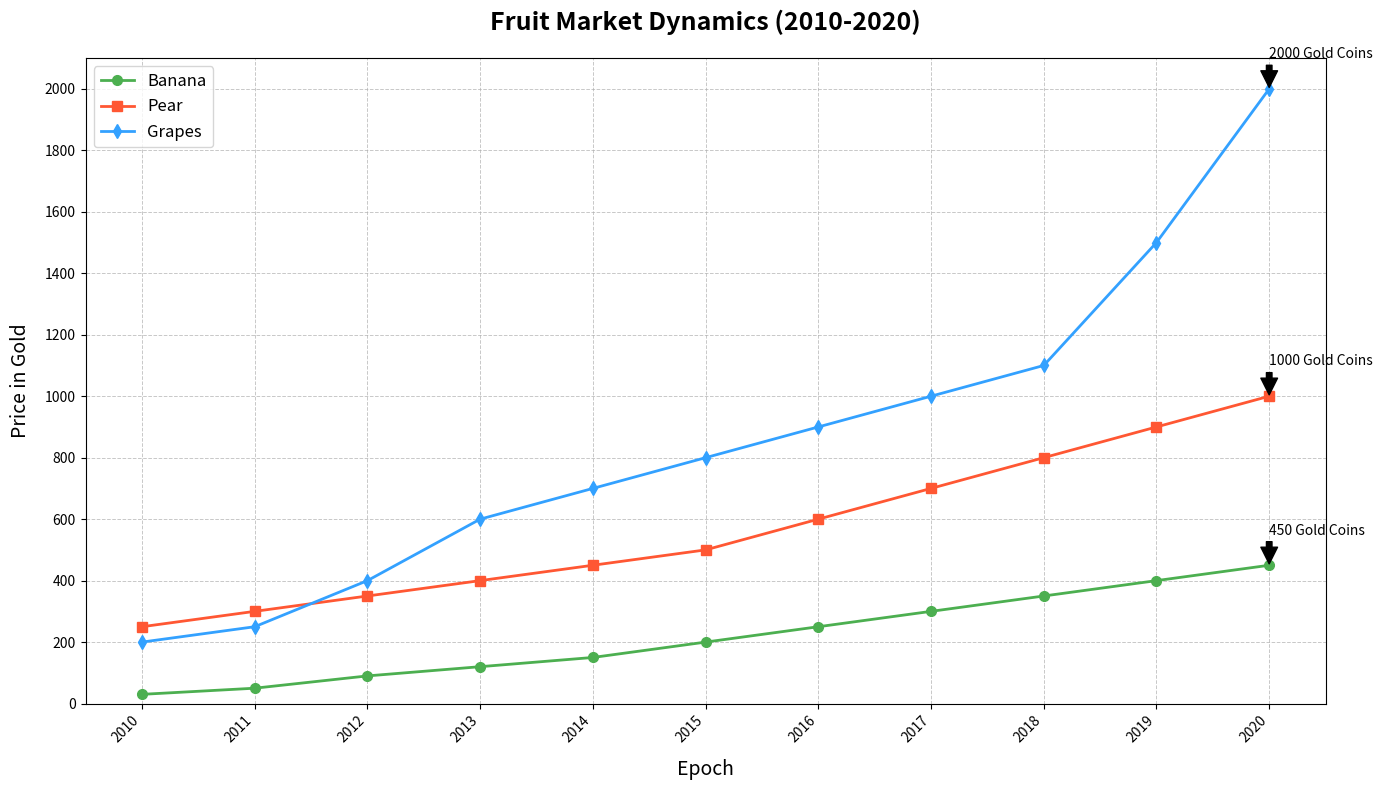

Generate this figure with matplotlib:
import matplotlib.pyplot as plt
import numpy as np

years = np.arange(2010, 2021)
apple_stock_prices = [30, 50, 90, 120, 150, 200, 250, 300, 350, 400, 450]
google_stock_prices = [250, 300, 350, 400, 450, 500, 600, 700, 800, 900, 1000]
amazon_stock_prices = [200, 250, 400, 600, 700, 800, 900, 1000, 1100, 1500, 2000]

fig, ax = plt.subplots(figsize=(14, 8))

ax.plot(years, apple_stock_prices, marker='o', linestyle='-', linewidth=2, markersize=7, label='Banana', color='#4CAF50')
ax.plot(years, google_stock_prices, marker='s', linestyle='-', linewidth=2, markersize=7, label='Pear', color='#FF5733')
ax.plot(years, amazon_stock_prices, marker='d', linestyle='-', linewidth=2, markersize=7, label='Grapes', color='#33A1FF')

ax.set_title('Fruit Market Dynamics (2010-2020)', fontsize=18, fontweight='bold', pad=20)
ax.set_xlabel('Epoch', fontsize=14, labelpad=10)
ax.set_ylabel('Price in Gold', fontsize=14, labelpad=10)

ax.set_xticks(years)
ax.set_xticklabels(years, rotation=45, ha='right')
ax.set_yticks(np.arange(0, 2100, 200))
ax.set_ylim(0, 2100)
ax.grid(True, which='both', linestyle='--', linewidth=0.7, alpha=0.7)

max_price_idx = np.argmax(apple_stock_prices)
ax.annotate(f'{apple_stock_prices[max_price_idx]} Gold Coins', xy=(years[max_price_idx], apple_stock_prices[max_price_idx]), 
            xytext=(years[max_price_idx], apple_stock_prices[max_price_idx] + 100),
            arrowprops=dict(facecolor='black', shrink=0.05))

max_price_idx = np.argmax(google_stock_prices)
ax.annotate(f'{google_stock_prices[max_price_idx]} Gold Coins', xy=(years[max_price_idx], google_stock_prices[max_price_idx]), 
            xytext=(years[max_price_idx], google_stock_prices[max_price_idx] + 100),
            arrowprops=dict(facecolor='black', shrink=0.05))

max_price_idx = np.argmax(amazon_stock_prices)
ax.annotate(f'{amazon_stock_prices[max_price_idx]} Gold Coins', xy=(years[max_price_idx], amazon_stock_prices[max_price_idx]), 
            xytext=(years[max_price_idx], amazon_stock_prices[max_price_idx] + 100),
            arrowprops=dict(facecolor='black', shrink=0.05))

ax.legend(loc='upper left', fontsize=12)

plt.tight_layout()
plt.show()
